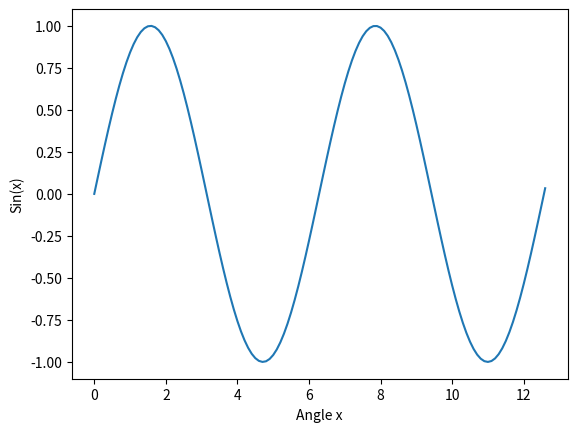

Source code (Python):
"""
plot sin() wave
"""
import numpy as np
import matplotlib.pyplot as plt

x = np.arange(0, 12.7, 0.1)
y = np.sin(x)
plt.xlabel('Angle x')
plt.ylabel('Sin(x)')
plt.plot(x, y)
plt.show()
